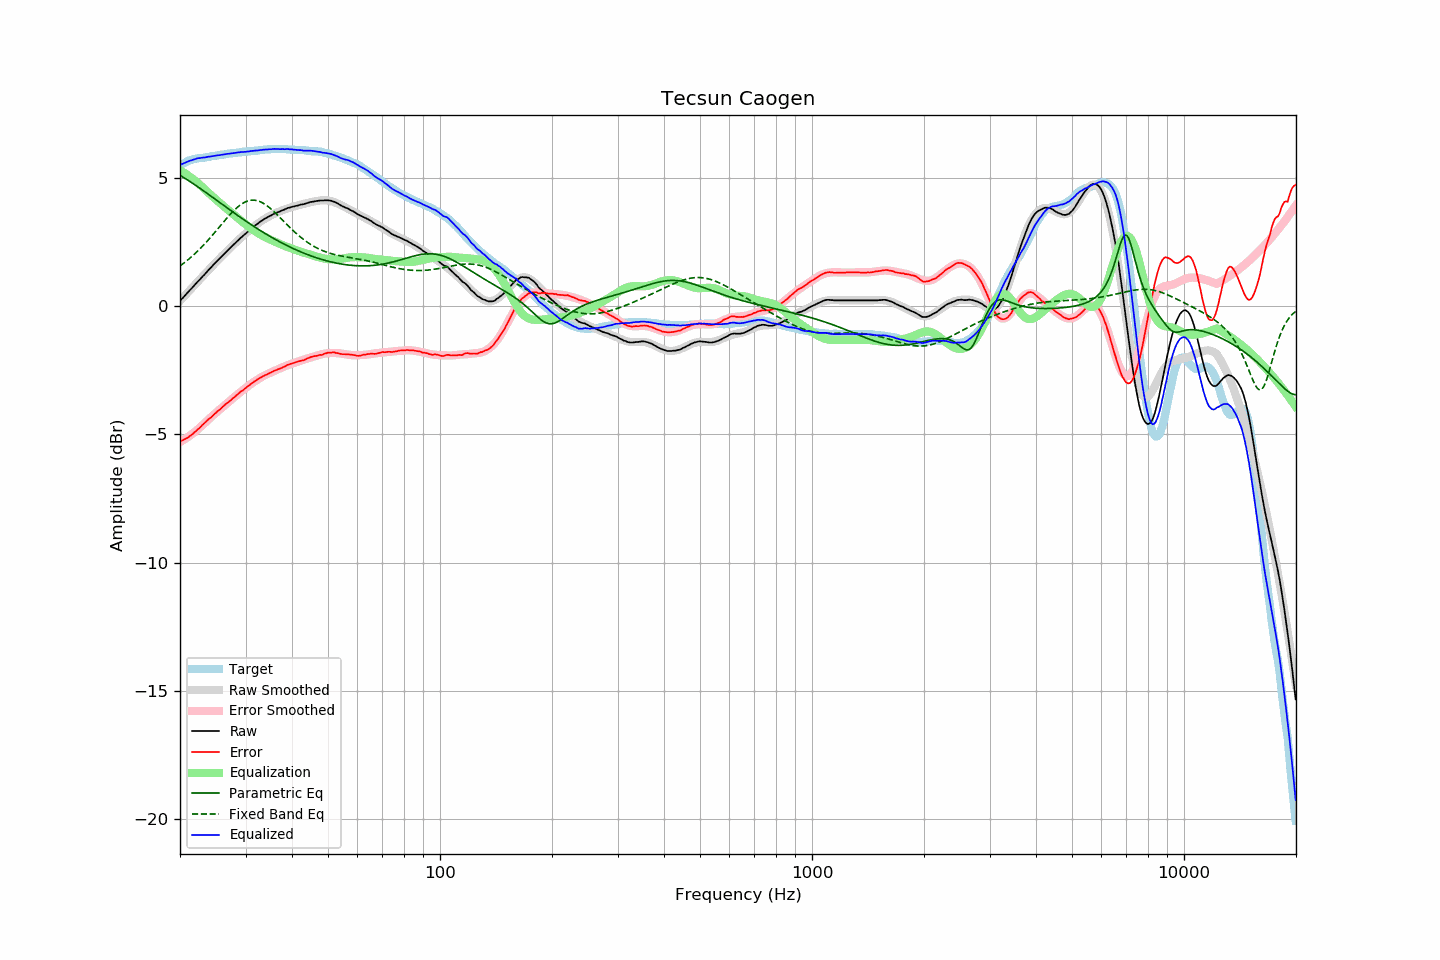

The table this chart was drawn from, first rows:
frequency, raw, error, smoothed, error_smoothed, equalization, parametric_eq, fixed_band_eq, equalized_raw, equalized_smoothed, target
20.00, 0.21, -5.27, 0.20, -5.30, 5.30, 5.10, 1.57, 5.50, 5.50, 5.48
20.20, 0.28, -5.24, 0.27, -5.26, 5.26, 5.06, 1.61, 5.53, 5.53, 5.52
20.40, 0.34, -5.22, 0.34, -5.22, 5.22, 5.02, 1.66, 5.56, 5.56, 5.56
20.61, 0.40, -5.18, 0.41, -5.18, 5.18, 4.98, 1.71, 5.58, 5.59, 5.58
20.81, 0.48, -5.15, 0.48, -5.14, 5.14, 4.94, 1.76, 5.61, 5.61, 5.62
21.02, 0.55, -5.12, 0.54, -5.10, 5.10, 4.90, 1.81, 5.64, 5.64, 5.66
21.23, 0.62, -5.07, 0.61, -5.05, 5.05, 4.86, 1.86, 5.67, 5.66, 5.68
21.44, 0.68, -5.03, 0.68, -5.01, 5.01, 4.82, 1.91, 5.68, 5.68, 5.70
21.66, 0.74, -4.98, 0.75, -4.96, 4.96, 4.78, 1.97, 5.70, 5.71, 5.72
21.87, 0.82, -4.92, 0.82, -4.91, 4.91, 4.74, 2.03, 5.73, 5.72, 5.73
22.09, 0.89, -4.86, 0.88, -4.86, 4.86, 4.70, 2.09, 5.75, 5.74, 5.75
22.31, 0.96, -4.80, 0.95, -4.81, 4.81, 4.65, 2.15, 5.76, 5.76, 5.76
22.54, 1.01, -4.76, 1.02, -4.75, 4.75, 4.61, 2.21, 5.77, 5.77, 5.77
22.76, 1.09, -4.69, 1.09, -4.69, 4.69, 4.57, 2.27, 5.78, 5.78, 5.78
22.99, 1.16, -4.62, 1.15, -4.63, 4.63, 4.52, 2.34, 5.79, 5.79, 5.78
23.22, 1.22, -4.57, 1.22, -4.58, 4.58, 4.48, 2.40, 5.79, 5.80, 5.79
23.45, 1.29, -4.51, 1.29, -4.52, 4.52, 4.43, 2.47, 5.80, 5.81, 5.80
23.69, 1.35, -4.45, 1.36, -4.46, 4.46, 4.39, 2.54, 5.81, 5.81, 5.81
23.92, 1.43, -4.39, 1.42, -4.40, 4.40, 4.34, 2.61, 5.83, 5.82, 5.82
24.16, 1.49, -4.35, 1.49, -4.34, 4.34, 4.30, 2.68, 5.83, 5.83, 5.83
24.40, 1.56, -4.30, 1.55, -4.29, 4.29, 4.25, 2.75, 5.84, 5.84, 5.85
24.65, 1.62, -4.23, 1.62, -4.23, 4.23, 4.21, 2.83, 5.85, 5.85, 5.85
24.89, 1.69, -4.18, 1.69, -4.17, 4.17, 4.16, 2.90, 5.86, 5.86, 5.86
25.14, 1.76, -4.11, 1.75, -4.12, 4.12, 4.12, 2.97, 5.88, 5.87, 5.87
25.39, 1.82, -4.06, 1.82, -4.07, 4.07, 4.07, 3.05, 5.88, 5.88, 5.88
25.65, 1.88, -4.02, 1.88, -4.01, 4.01, 4.03, 3.12, 5.89, 5.89, 5.90
25.91, 1.94, -3.95, 1.94, -3.96, 3.96, 3.98, 3.20, 5.90, 5.90, 5.90
26.16, 2.01, -3.90, 2.01, -3.90, 3.90, 3.93, 3.27, 5.91, 5.91, 5.91
26.43, 2.06, -3.85, 2.07, -3.85, 3.85, 3.89, 3.35, 5.91, 5.92, 5.91
26.69, 2.14, -3.79, 2.13, -3.80, 3.80, 3.84, 3.42, 5.93, 5.93, 5.92
26.96, 2.19, -3.75, 2.19, -3.74, 3.74, 3.80, 3.49, 5.94, 5.94, 5.94
27.23, 2.25, -3.70, 2.26, -3.69, 3.69, 3.75, 3.56, 5.94, 5.94, 5.95
27.50, 2.32, -3.64, 2.32, -3.64, 3.64, 3.71, 3.63, 5.95, 5.95, 5.96
27.77, 2.38, -3.58, 2.38, -3.59, 3.59, 3.66, 3.69, 5.96, 5.96, 5.96
28.05, 2.44, -3.54, 2.44, -3.53, 3.53, 3.62, 3.76, 5.97, 5.97, 5.98
28.33, 2.50, -3.48, 2.50, -3.48, 3.48, 3.57, 3.81, 5.98, 5.98, 5.97
28.62, 2.55, -3.43, 2.56, -3.43, 3.43, 3.53, 3.87, 5.98, 5.99, 5.98
28.90, 2.62, -3.38, 2.61, -3.38, 3.38, 3.49, 3.92, 6.00, 5.99, 5.99
29.19, 2.68, -3.31, 2.67, -3.33, 3.33, 3.44, 3.96, 6.00, 6.00, 5.99
29.48, 2.73, -3.29, 2.73, -3.28, 3.28, 3.40, 4.01, 6.00, 6.01, 6.02
29.78, 2.78, -3.23, 2.78, -3.23, 3.23, 3.36, 4.04, 6.01, 6.01, 6.02
30.08, 2.83, -3.19, 2.84, -3.18, 3.18, 3.31, 4.07, 6.01, 6.02, 6.02
30.38, 2.89, -3.13, 2.90, -3.13, 3.13, 3.27, 4.09, 6.03, 6.03, 6.02
30.68, 2.95, -3.09, 2.95, -3.08, 3.08, 3.23, 4.11, 6.03, 6.03, 6.04
30.99, 3.00, -3.03, 3.00, -3.04, 3.04, 3.19, 4.12, 6.04, 6.04, 6.04
31.30, 3.05, -2.99, 3.05, -2.99, 2.99, 3.14, 4.13, 6.05, 6.05, 6.04
31.61, 3.11, -2.95, 3.10, -2.95, 2.95, 3.10, 4.13, 6.06, 6.05, 6.05
31.93, 3.15, -2.90, 3.15, -2.91, 2.91, 3.06, 4.12, 6.06, 6.06, 6.06
32.24, 3.20, -2.86, 3.20, -2.87, 2.87, 3.02, 4.11, 6.06, 6.07, 6.06
32.57, 3.24, -2.83, 3.25, -2.83, 2.83, 2.98, 4.09, 6.07, 6.07, 6.07
32.89, 3.30, -2.79, 3.29, -2.79, 2.79, 2.94, 4.07, 6.09, 6.08, 6.08
33.22, 3.34, -2.75, 3.33, -2.75, 2.75, 2.91, 4.04, 6.09, 6.09, 6.09
33.55, 3.38, -2.72, 3.37, -2.72, 2.72, 2.87, 4.00, 6.10, 6.09, 6.10
33.89, 3.42, -2.69, 3.41, -2.69, 2.69, 2.83, 3.96, 6.10, 6.10, 6.10
34.23, 3.45, -2.66, 3.45, -2.66, 2.66, 2.79, 3.92, 6.10, 6.10, 6.11
34.57, 3.49, -2.63, 3.48, -2.63, 2.63, 2.75, 3.87, 6.11, 6.11, 6.11
34.92, 3.52, -2.60, 3.52, -2.60, 2.60, 2.72, 3.82, 6.11, 6.11, 6.11
35.27, 3.54, -2.57, 3.55, -2.57, 2.57, 2.68, 3.77, 6.11, 6.12, 6.12
35.62, 3.59, -2.54, 3.58, -2.54, 2.54, 2.65, 3.71, 6.13, 6.12, 6.12
35.97, 3.62, -2.50, 3.61, -2.51, 2.51, 2.61, 3.65, 6.13, 6.12, 6.12
... 635 more rows
